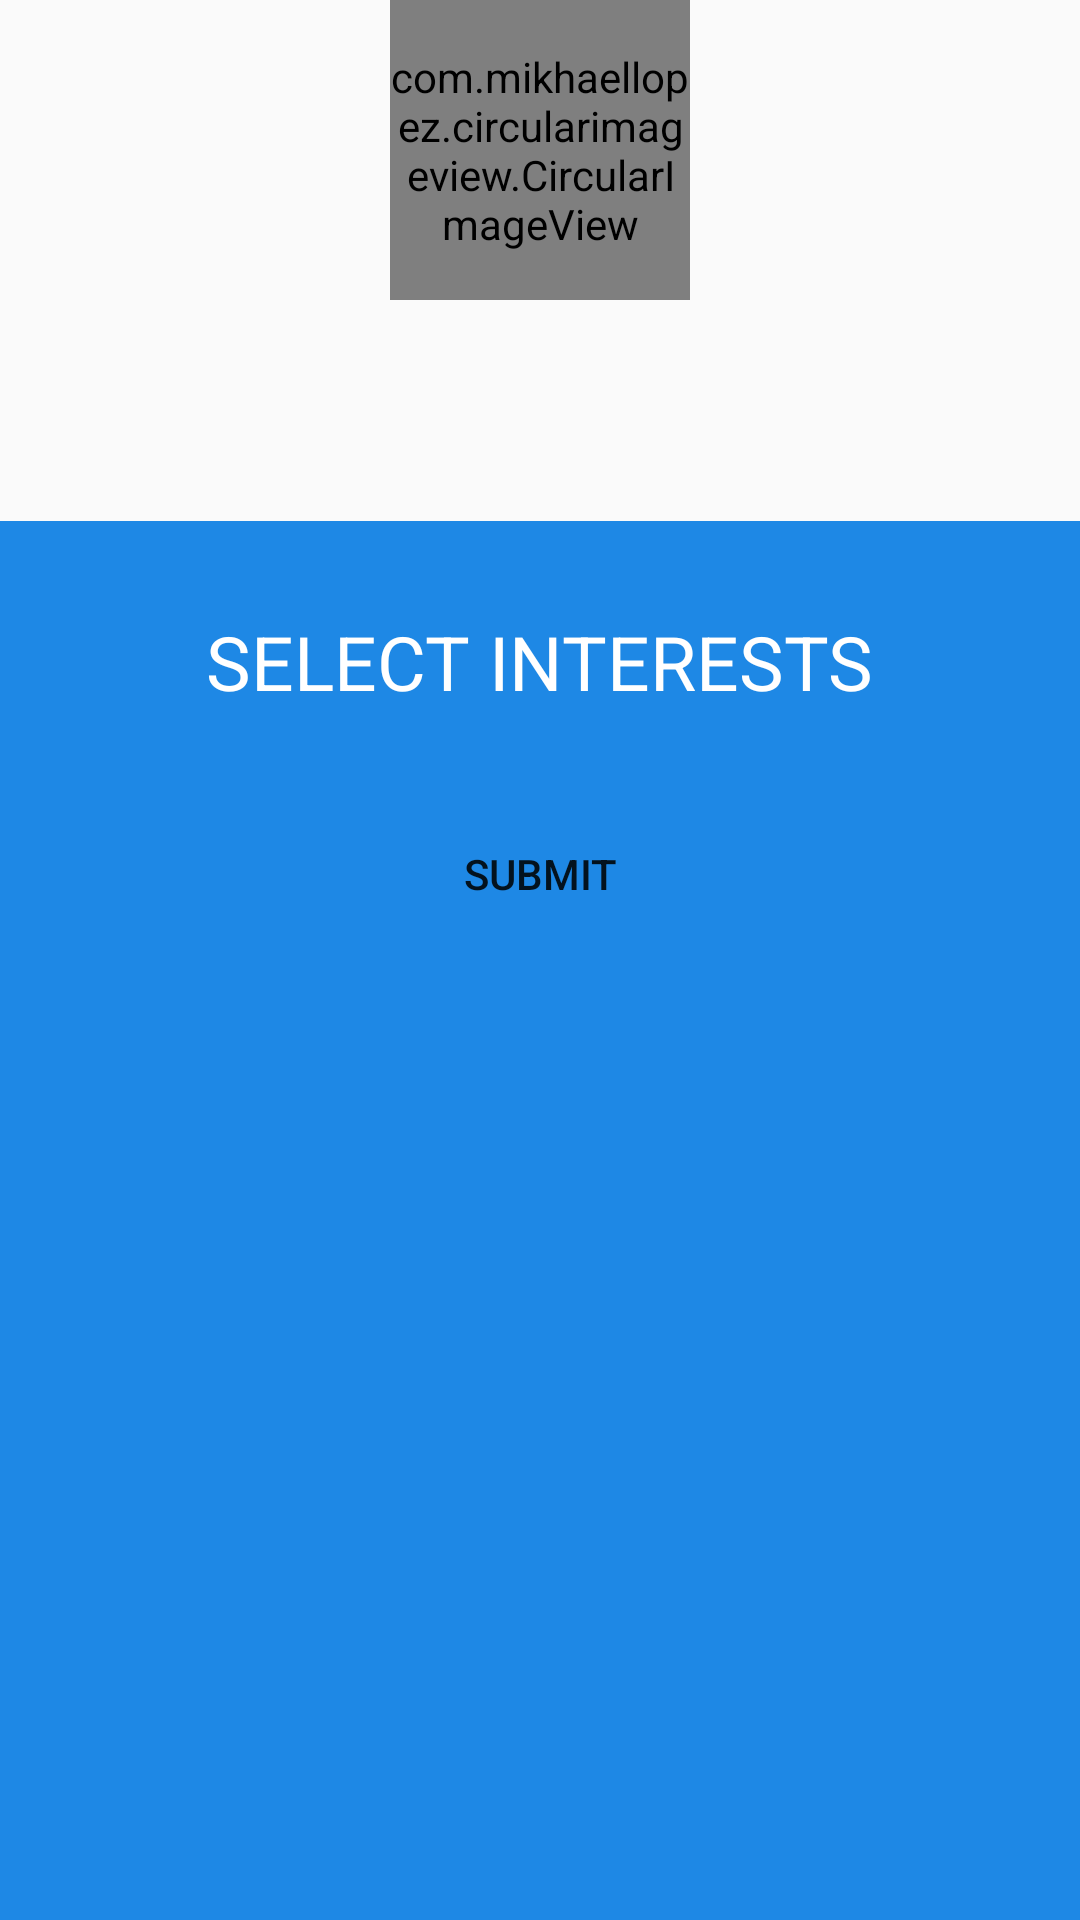

The Android layout XML behind this screen, and the referenced resources:
<!-- AndroidManifest.xml: application theme AppTheme -->
<!-- res/layout/activity_interests.xml -->
<?xml version="1.0" encoding="utf-8"?>
<RelativeLayout xmlns:android="http://schemas.android.com/apk/res/android"
    xmlns:tools="http://schemas.android.com/tools"
    android:id="@+id/activity_interests"
    android:layout_width="match_parent"
    android:layout_height="match_parent"
    xmlns:app="http://schemas.android.com/apk/res-auto"
    tools:context="sodevan.codennect.Interests">

    <com.mikhaellopez.circularimageview.CircularImageView
        android:layout_width="100dp"
        android:layout_height="100dp"
        app:civ_border_color="@color/colorPrimary"
        app:civ_border_width="4dp"
        app:civ_shadow="true"
        app:civ_shadow_radius="10"
        app:civ_shadow_color="@color/colorPrimaryDark"
        android:id="@+id/imageView"
        android:layout_centerHorizontal="true"
        />

    <TextView
        android:layout_width="wrap_content"
        android:layout_height="wrap_content"
        android:layout_below="@+id/imageView"
        android:layout_centerHorizontal="true"
        android:layout_marginTop="20dp"
        android:textSize="25sp"
        android:id="@+id/welcomtext"
        android:elevation="20dp"


        />


    <RelativeLayout

        android:layout_width="match_parent"
        android:layout_height="match_parent"
        android:layout_below="@+id/welcomtext"
        android:layout_marginTop="20dp"
        android:background="#1E88E5"
        android:padding="20dp"
        >

        <TextView
            android:layout_width="wrap_content"
            android:layout_height="wrap_content"
            android:text="SELECT INTERESTS"
            android:layout_alignParentTop="true"
            android:layout_centerHorizontal="true"
            android:layout_marginTop="10dp"
            android:layout_marginBottom="30dp"
            android:textColor="#ffffff"
            android:id="@+id/tvi"
            android:typeface="sans"
            android:textSize="25dp"
            />

        <GridView
            android:layout_below="@+id/tvi"
            android:layout_width="wrap_content"
            android:layout_height="wrap_content"
            android:numColumns="3"
            android:stretchMode="columnWidth"
            android:verticalSpacing="10dp"
            android:horizontalSpacing="0dp"
            android:id="@+id/gridview"
            />


        <Button
            android:layout_width="wrap_content"
            android:layout_height="wrap_content"
            android:id="@+id/sm"
            android:background="@drawable/button"
            android:layout_below="@id/gridview"
            android:layout_centerHorizontal="true"
            android:layout_marginBottom="10dp"
            android:text="Submit"
            />

    </RelativeLayout>



</RelativeLayout>
<!-- resources referenced by this layout -->
<resources>
  <color name="colorPrimary">#03A9F4</color>
  <color name="colorPrimaryDark">#01579B</color>
  <style name="AppTheme" parent="Theme.AppCompat.Light.DarkActionBar">
          
          <item name="colorPrimary">@color/colorPrimary</item>
          <item name="colorPrimaryDark">@color/colorPrimaryDark</item>
          <item name="colorAccent">@color/colorAccent</item>
      </style>
  <color name="colorAccent">#FF4081</color>
</resources>
